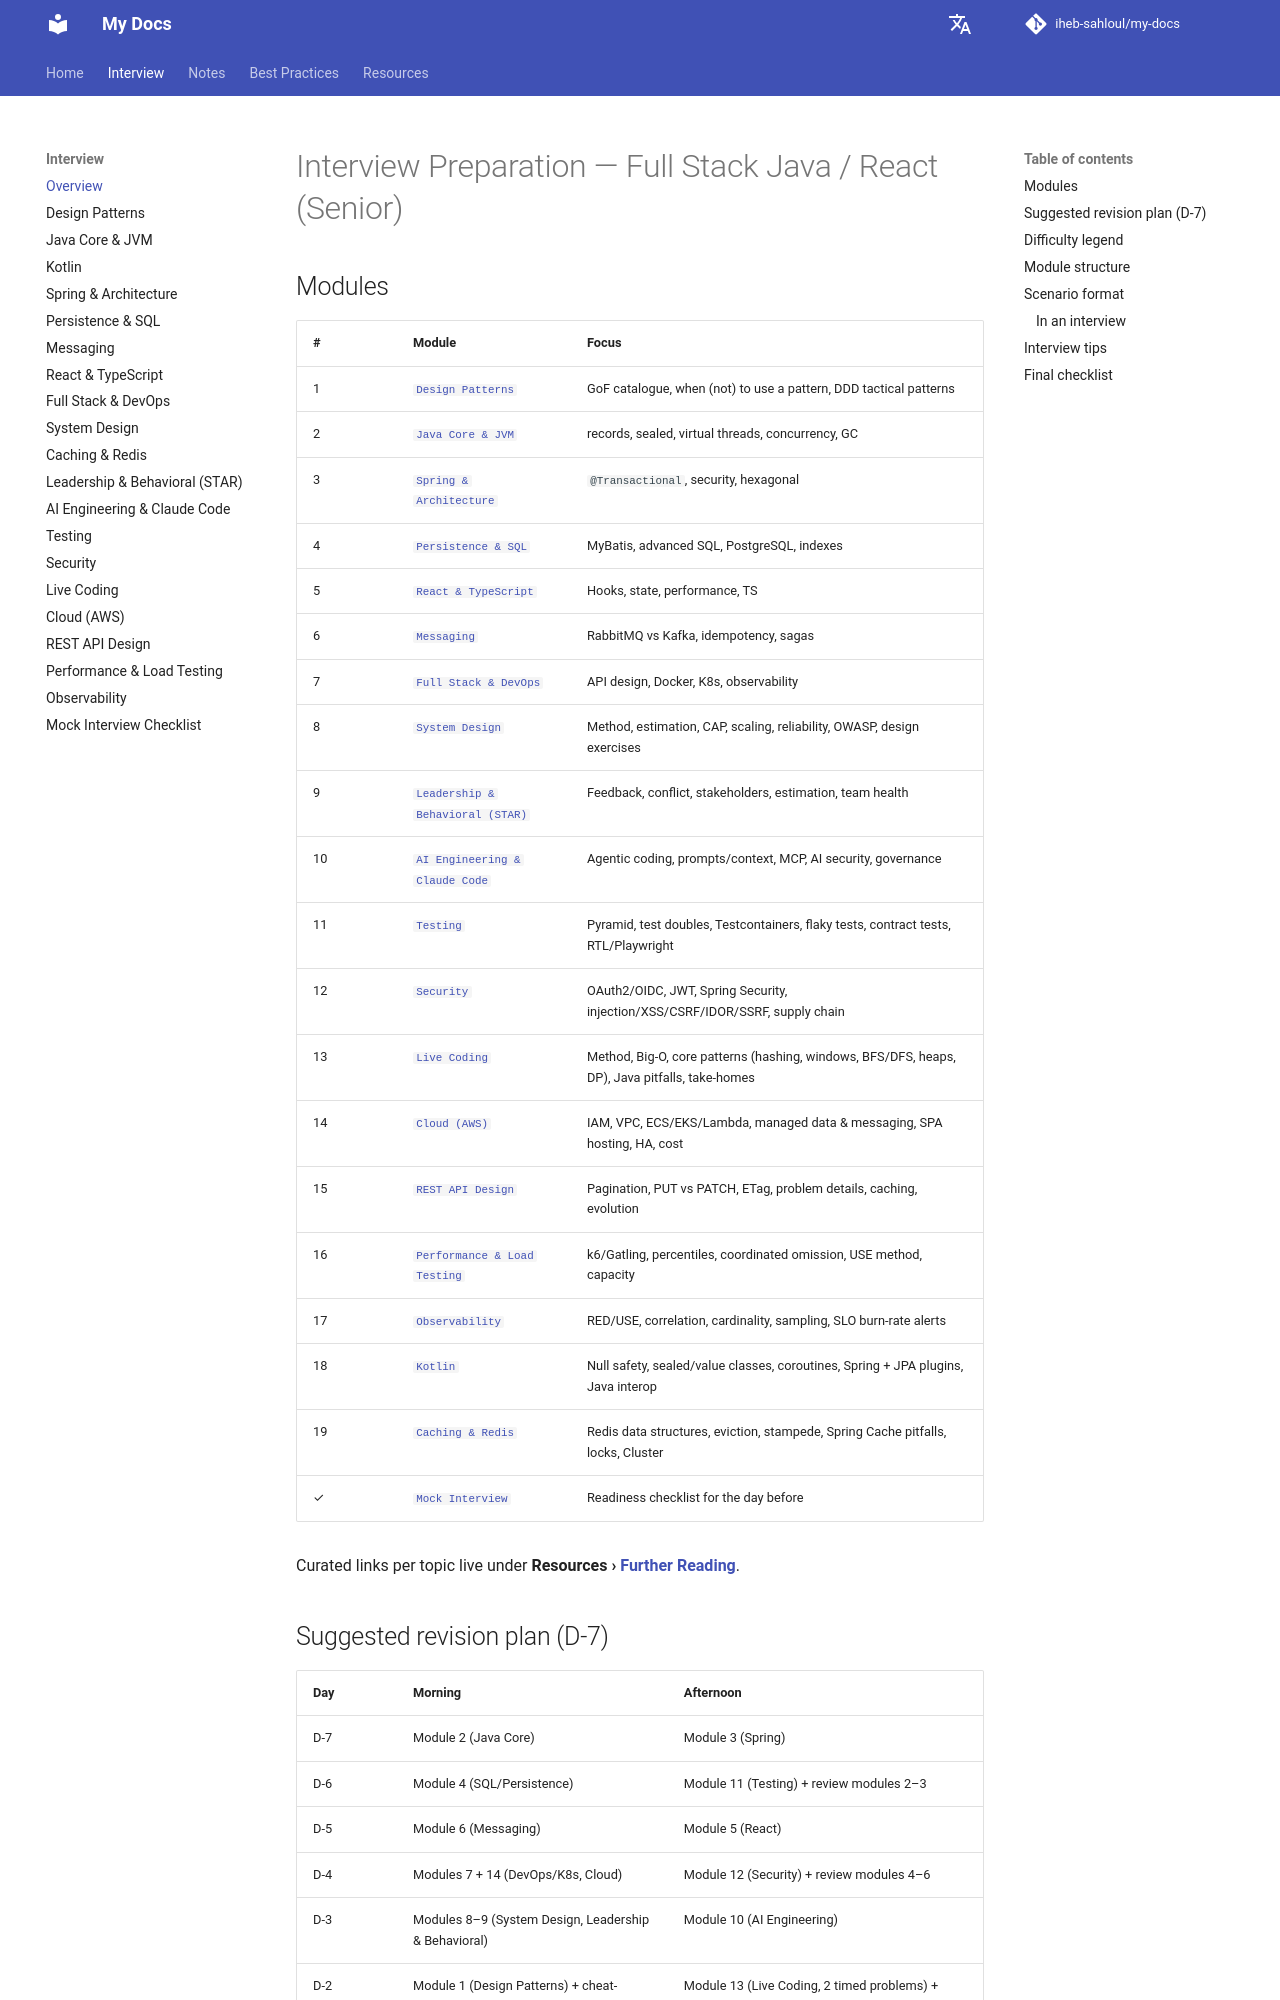

repository: iheb-sahloul/my-docs · page: interviews/index.html · generator: mkdocs

# Interview Preparation — Full Stack Java / React (Senior)

## Modules

| # | Module                                                      | Focus                                                             |
|---|-------------------------------------------------------------|-------------------------------------------------------------------|
| 1 | [`Design Patterns`](design-patterns.md)                     | GoF catalogue, when (not) to use a pattern, DDD tactical patterns |
| 2 | [`Java Core & JVM`](java-core-jvm.md)                       | records, sealed, virtual threads, concurrency, GC                 |
| 3 | [`Spring & Architecture`](spring-architecture.md)           | `@Transactional`, security, hexagonal                             |
| 4 | [`Persistence & SQL`](persistence-sql-postgres.md)          | MyBatis, advanced SQL, PostgreSQL, indexes                        |
| 5 | [`React & TypeScript`](react-typescript.md)                 | Hooks, state, performance, TS                                     |
| 6 | [`Messaging`](messaging-rabbitmq-kafka.md)                  | RabbitMQ vs Kafka, idempotency, sagas                             |
| 7 | [`Full Stack & DevOps`](fullstack-devops-k8s.md)            | API design, Docker, K8s, observability                            |
| 8 | [`System Design`](system-design.md)                         | Method, estimation, CAP, scaling, reliability, OWASP, design exercises |
| 9 | [`Leadership & Behavioral (STAR)`](leadership-behavioral.md) | Feedback, conflict, stakeholders, estimation, team health         |
| 10 | [`AI Engineering & Claude Code`](claude-code.md)           | Agentic coding, prompts/context, MCP, AI security, governance     |
| 11 | [`Testing`](testing.md) | Pyramid, test doubles, Testcontainers, flaky tests, contract tests, RTL/Playwright |
| 12 | [`Security`](security.md) | OAuth2/OIDC, JWT, Spring Security, injection/XSS/CSRF/IDOR/SSRF, supply chain |
| 13 | [`Live Coding`](coding.md) | Method, Big-O, core patterns (hashing, windows, BFS/DFS, heaps, DP), Java pitfalls, take-homes |
| 14 | [`Cloud (AWS)`](cloud-aws.md) | IAM, VPC, ECS/EKS/Lambda, managed data & messaging, SPA hosting, HA, cost |
| 15 | [`REST API Design`](rest-api.md) | Pagination, PUT vs PATCH, ETag, problem details, caching, evolution |
| 16 | [`Performance & Load Testing`](performance-load-testing.md) | k6/Gatling, percentiles, coordinated omission, USE method, capacity |
| 17 | [`Observability`](observability.md) | RED/USE, correlation, cardinality, sampling, SLO burn-rate alerts |
| 18 | [`Kotlin`](kotlin.md) | Null safety, sealed/value classes, coroutines, Spring + JPA plugins, Java interop |
| 19 | [`Caching & Redis`](caching-redis.md) | Redis data structures, eviction, stampede, Spring Cache pitfalls, locks, Cluster |
| ✓ | [`Mock Interview`](mock-interview.md)                       | Readiness checklist for the day before                            |

Curated links per topic live under **Resources › [Further Reading](../resources/further-reading.md)**.
